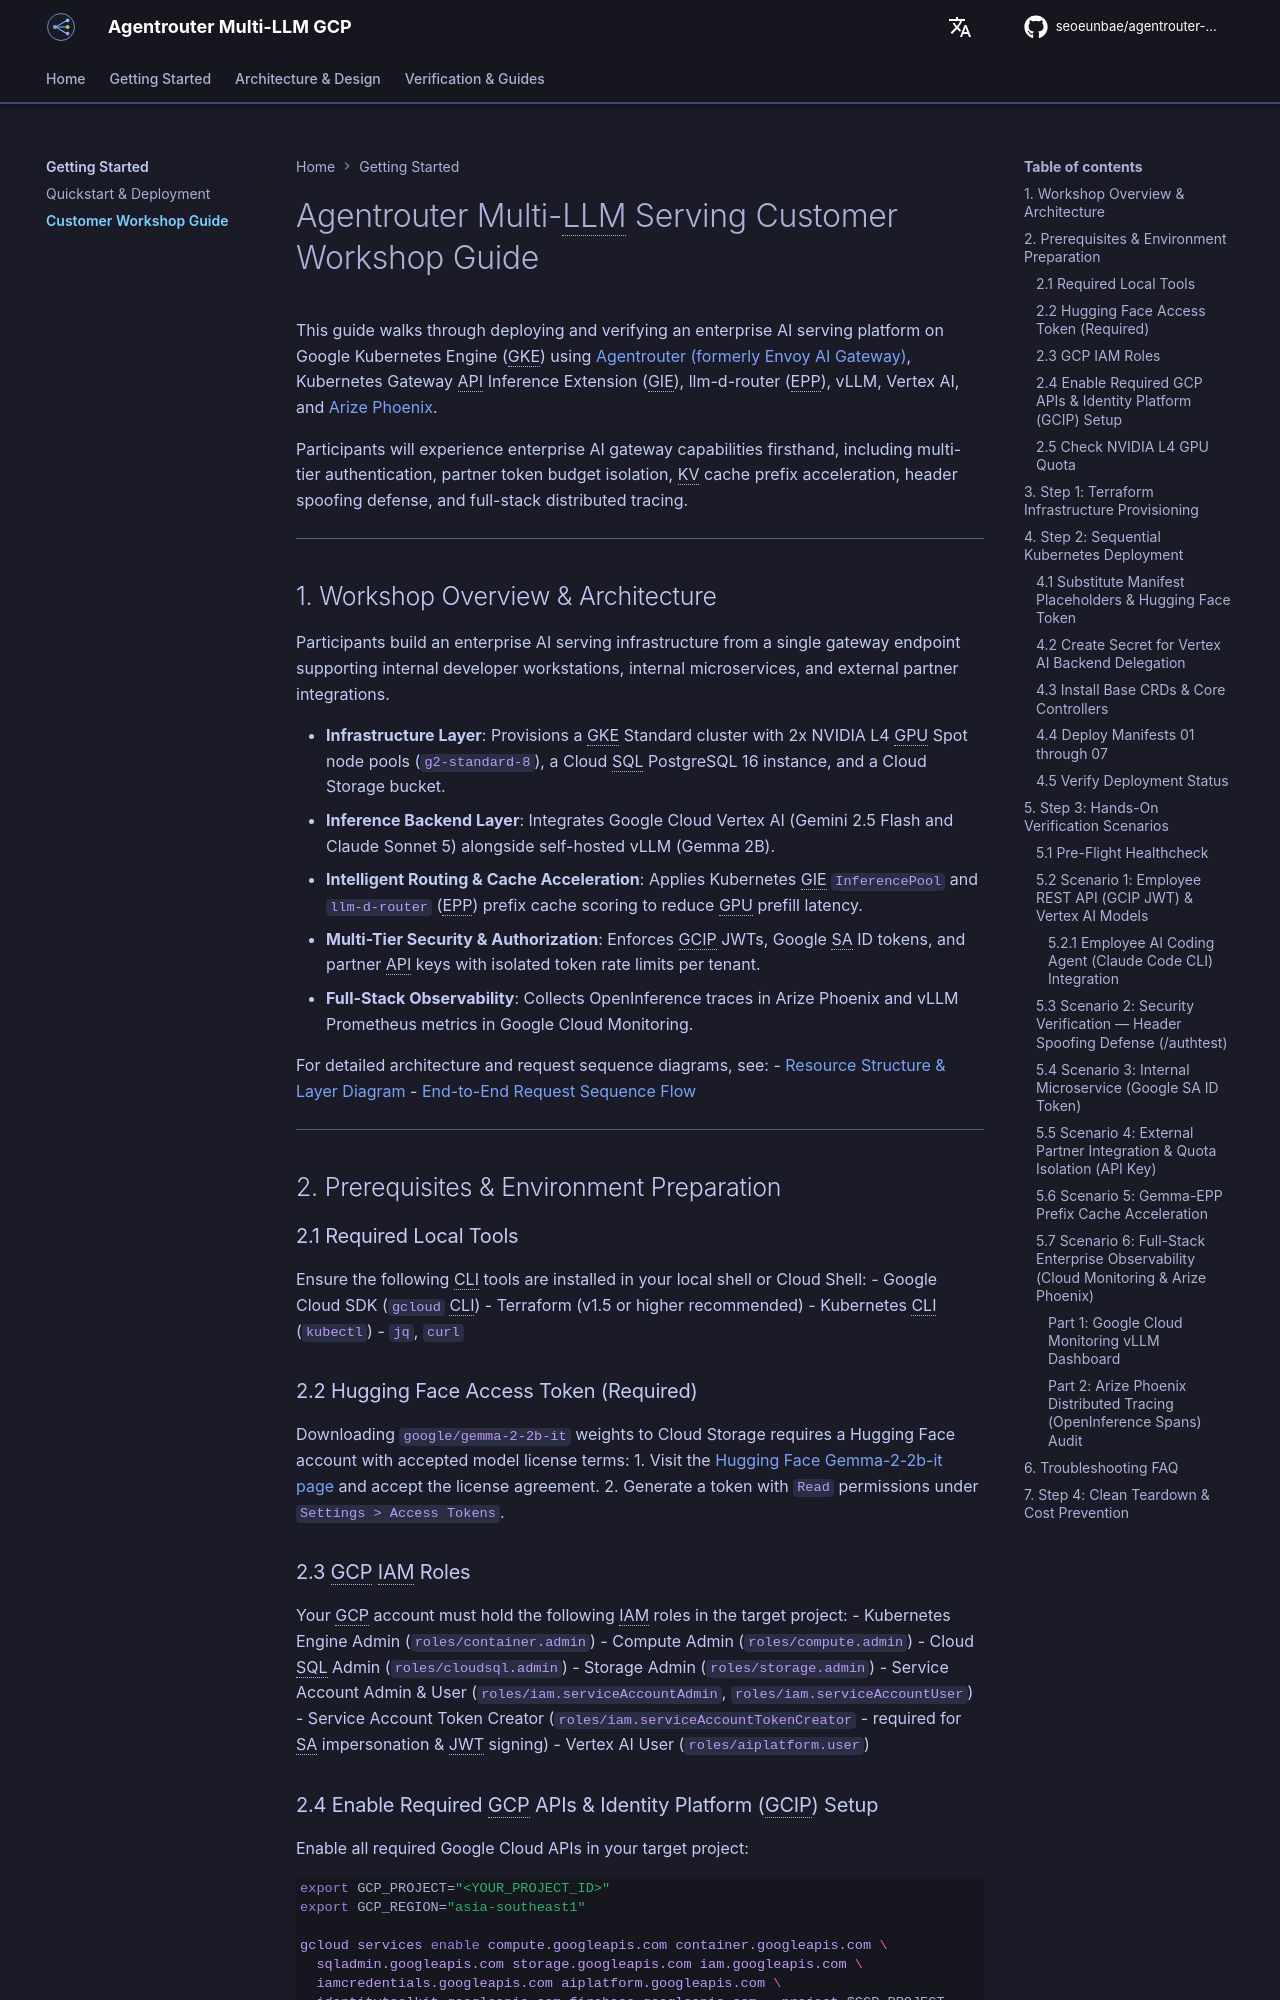

repository: seoeunbae/agentrouter-multi-llm-gcp · page: v1.0/getting-started/workshop-guide/index.html · generator: mkdocs

# Agentrouter Multi-LLM Serving Customer Workshop Guide

> **Languages:** [English](workshop-guide.md) | [한국어](workshop-guide.kr.md)

This guide walks through deploying and verifying an enterprise AI serving platform on Google Kubernetes Engine (GKE) using [Agentrouter (formerly Envoy AI Gateway)](https://github.com/theagentrouter/agent-router), Kubernetes Gateway API Inference Extension (GIE), llm-d-router (EPP), vLLM, Vertex AI, and [Arize Phoenix](https://github.com/Arize-ai/phoenix).

Participants will experience enterprise AI gateway capabilities firsthand, including multi-tier authentication, partner token budget isolation, KV cache prefix acceleration, header spoofing defense, and full-stack distributed tracing.

---

## 1. Workshop Overview & Architecture

Participants build an enterprise AI serving infrastructure from a single gateway endpoint supporting internal developer workstations, internal microservices, and external partner integrations.

- **Infrastructure Layer**: Provisions a GKE Standard cluster with 2x NVIDIA L4 GPU Spot node pools (`g2-standard-8`), a Cloud SQL PostgreSQL 16 instance, and a Cloud Storage bucket.
- **Inference Backend Layer**: Integrates Google Cloud Vertex AI (Gemini 2.5 Flash and Claude Sonnet 5) alongside self-hosted vLLM (Gemma 2B).
- **Intelligent Routing & Cache Acceleration**: Applies Kubernetes GIE `InferencePool` and `llm-d-router` (EPP) prefix cache scoring to reduce GPU prefill latency.
- **Multi-Tier Security & Authorization**: Enforces GCIP JWTs, Google SA ID tokens, and partner API keys with isolated token rate limits per tenant.
- **Full-Stack Observability**: Collects OpenInference traces in Arize Phoenix and vLLM Prometheus metrics in Google Cloud Monitoring.

For detailed architecture and request sequence diagrams, see:
- [Resource Structure & Layer Diagram](../design/gateway-architecture-diagram.md)
- [End-to-End Request Sequence Flow](../design/architecture-request-flow.md)

---

## 2. Prerequisites & Environment Preparation

### 2.1 Required Local Tools
Ensure the following CLI tools are installed in your local shell or Cloud Shell:
- Google Cloud SDK (`gcloud` CLI)
- Terraform (v1.5 or higher recommended)
- Kubernetes CLI (`kubectl`)
- `jq`, `curl`

### 2.2 Hugging Face Access Token (Required)
Downloading `google/gemma-2-2b-it` weights to Cloud Storage requires a Hugging Face account with accepted model license terms:
1. Visit the [Hugging Face Gemma-2-2b-it page](https://huggingface.co/google/gemma-2-2b-it) and accept the license agreement.
2. Generate a token with `Read` permissions under `Settings > Access Tokens`.

### 2.3 GCP IAM Roles
Your GCP account must hold the following IAM roles in the target project:
- Kubernetes Engine Admin (`roles/container.admin`)
- Compute Admin (`roles/compute.admin`)
- Cloud SQL Admin (`roles/cloudsql.admin`)
- Storage Admin (`roles/storage.admin`)
- Service Account Admin & User (`roles/iam.serviceAccountAdmin`, `roles/iam.serviceAccountUser`)
- Service Account Token Creator (`roles/iam.serviceAccountTokenCreator` - required for SA impersonation & JWT signing)
- Vertex AI User (`roles/aiplatform.user`)

### 2.4 Enable Required GCP APIs & Identity Platform (GCIP) Setup
Enable all required Google Cloud APIs in your target project:
```bash
export GCP_PROJECT="<YOUR_PROJECT_ID>"
export GCP_REGION="asia-southeast1"

gcloud services enable compute.googleapis.com container.googleapis.com \
  sqladmin.googleapis.com storage.googleapis.com iam.googleapis.com \
  iamcredentials.googleapis.com aiplatform.googleapis.com \
  identitytoolkit.googleapis.com firebase.googleapis.com --project=$GCP_PROJECT
```
In addition, to run the employee JWT token script (`scripts/gcip-token.sh`), enable **Identity Platform (or Firebase Authentication)** in the Google Cloud Console for your project and register one Web App.
